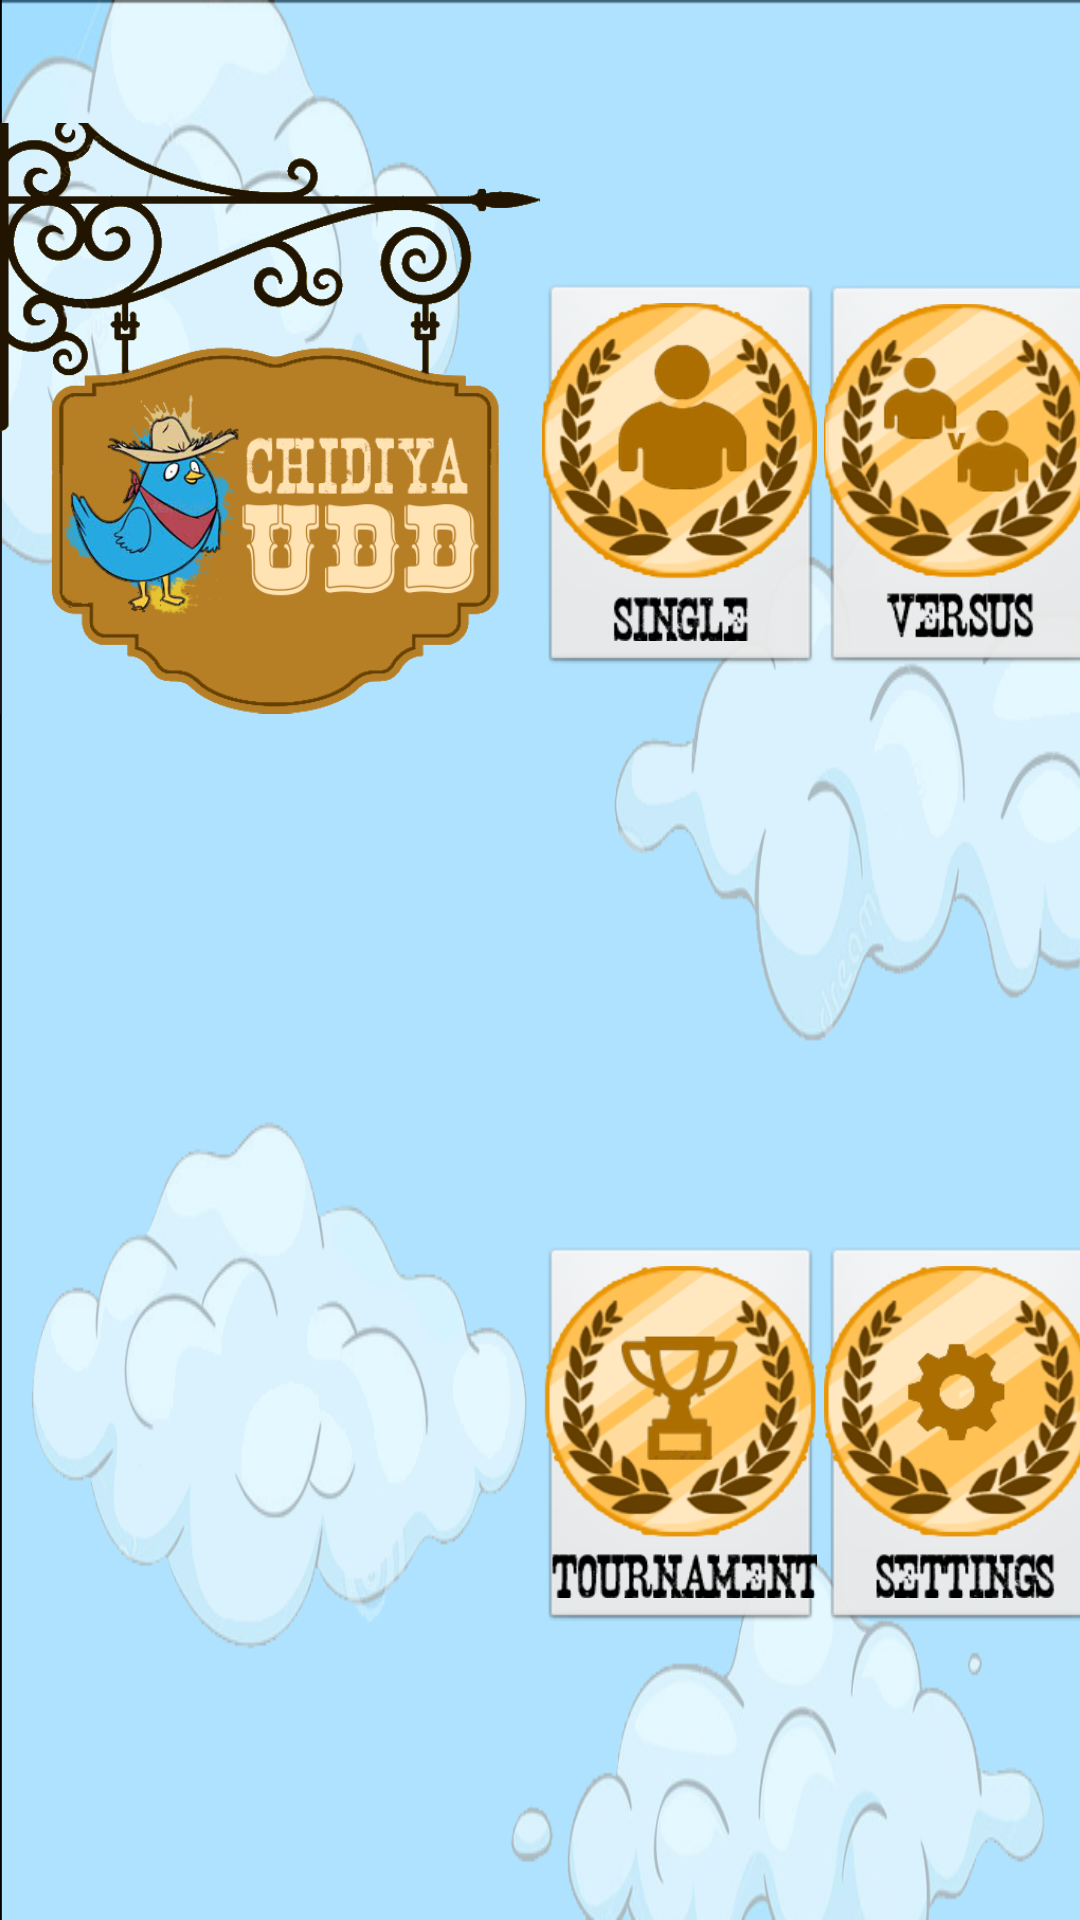

Android layout source for this screen:
<!-- AndroidManifest.xml: application theme android:Theme.Black.NoTitleBar.Fullscreen -->
<!-- res/layout/activity_launch.xml -->
<LinearLayout xmlns:android="http://schemas.android.com/apk/res/android"
    xmlns:tools="http://schemas.android.com/tools"
    android:layout_width="match_parent"
    android:layout_height="match_parent"
    android:paddingBottom="@dimen/activity_vertical_margin"
    android:paddingLeft="@dimen/activity_horizontal_margin"
    android:paddingRight="@dimen/activity_horizontal_margin"
    android:paddingTop="@dimen/activity_vertical_margin"
    android:background="@drawable/background"
    android:orientation="horizontal"
    tools:context=".LaunchActivity" >
	
    <RelativeLayout 
        android:id="@+id/image_board_section"
        android:layout_width="0dp"
        android:layout_height="fill_parent"
        android:layout_weight="1">

        <ImageView
            android:id="@+id/image_board"
            android:layout_width="wrap_content"
            android:layout_height="wrap_content"
            android:layout_alignParentLeft="true"
            android:layout_alignParentTop="true"
            android:src="@drawable/board_image" />

    </RelativeLayout>
    <LinearLayout 
        android:id="@+id/options_panel"
        android:orientation="vertical"
        android:layout_width="0dp"
        android:layout_height="fill_parent"
        android:layout_weight="1">
        <LinearLayout
            android:id="@+id/panel_upper_half"
            android:layout_width="fill_parent"
            android:layout_height="0dp"
            android:layout_weight="1"
            android:orientation="horizontal">
            <ImageButton 
                android:id="@+id/image_single_mode"
                android:layout_width="wrap_content"
                android:layout_height="wrap_content"
                android:src="@drawable/single_image"
                android:layout_weight="3"
                android:layout_gravity="center_vertical"/>
            <LinearLayout
                android:id="@+id/dummyLayout_1"
                android:layout_width="0dp"
                android:layout_height="match_parent"
                android:layout_weight="1"
                android:orientation="vertical"/>
            <ImageButton 
                android:id="@+id/image_versus_mode"
                android:layout_width="wrap_content"
                android:layout_height="wrap_content"
                android:src="@drawable/versus_image"
                android:layout_weight="3"
                android:layout_gravity="center_vertical"/>"
        </LinearLayout>
        
        <LinearLayout
            android:id="@+id/panel_lower_half"
            android:layout_width="fill_parent"
            android:layout_height="0dp"
            android:layout_weight="1"
            android:orientation="horizontal">"
            <ImageButton 
                android:id="@+id/image_tournament_mode"
                android:layout_width="wrap_content"
                android:layout_height="wrap_content"
                android:layout_weight="3"
                android:src="@drawable/tournament_image"
                android:layout_gravity="center_vertical"/>
             <LinearLayout
                android:id="@+id/dummyLayout_1"
                android:layout_width="0dp"
                android:layout_height="match_parent"
                android:layout_weight="1"
                android:orientation="vertical"/>
            <ImageButton 
                android:id="@+id/image_settings_mode"
                android:layout_width="wrap_content"
                android:layout_height="wrap_content"
                android:layout_weight="3"
                android:src="@drawable/settings_image"
                android:layout_gravity="center_vertical"/>
        </LinearLayout>"
    </LinearLayout>    
 </LinearLayout>
<!-- resources referenced by this layout -->
<resources>
  <!-- drawable background: png bitmap (drawable-xhdpi, 171272 bytes) -->
  <!-- drawable board_image: png bitmap (drawable-xhdpi, 100691 bytes) -->
  <!-- drawable settings_image: png bitmap (drawable-xhdpi, 35904 bytes) -->
  <!-- drawable single_image: png bitmap (drawable-xhdpi, 34922 bytes) -->
  <!-- drawable tournament_image: png bitmap (drawable-xhdpi, 39081 bytes) -->
  <!-- drawable versus_image: png bitmap (drawable-xhdpi, 37931 bytes) -->
</resources>
